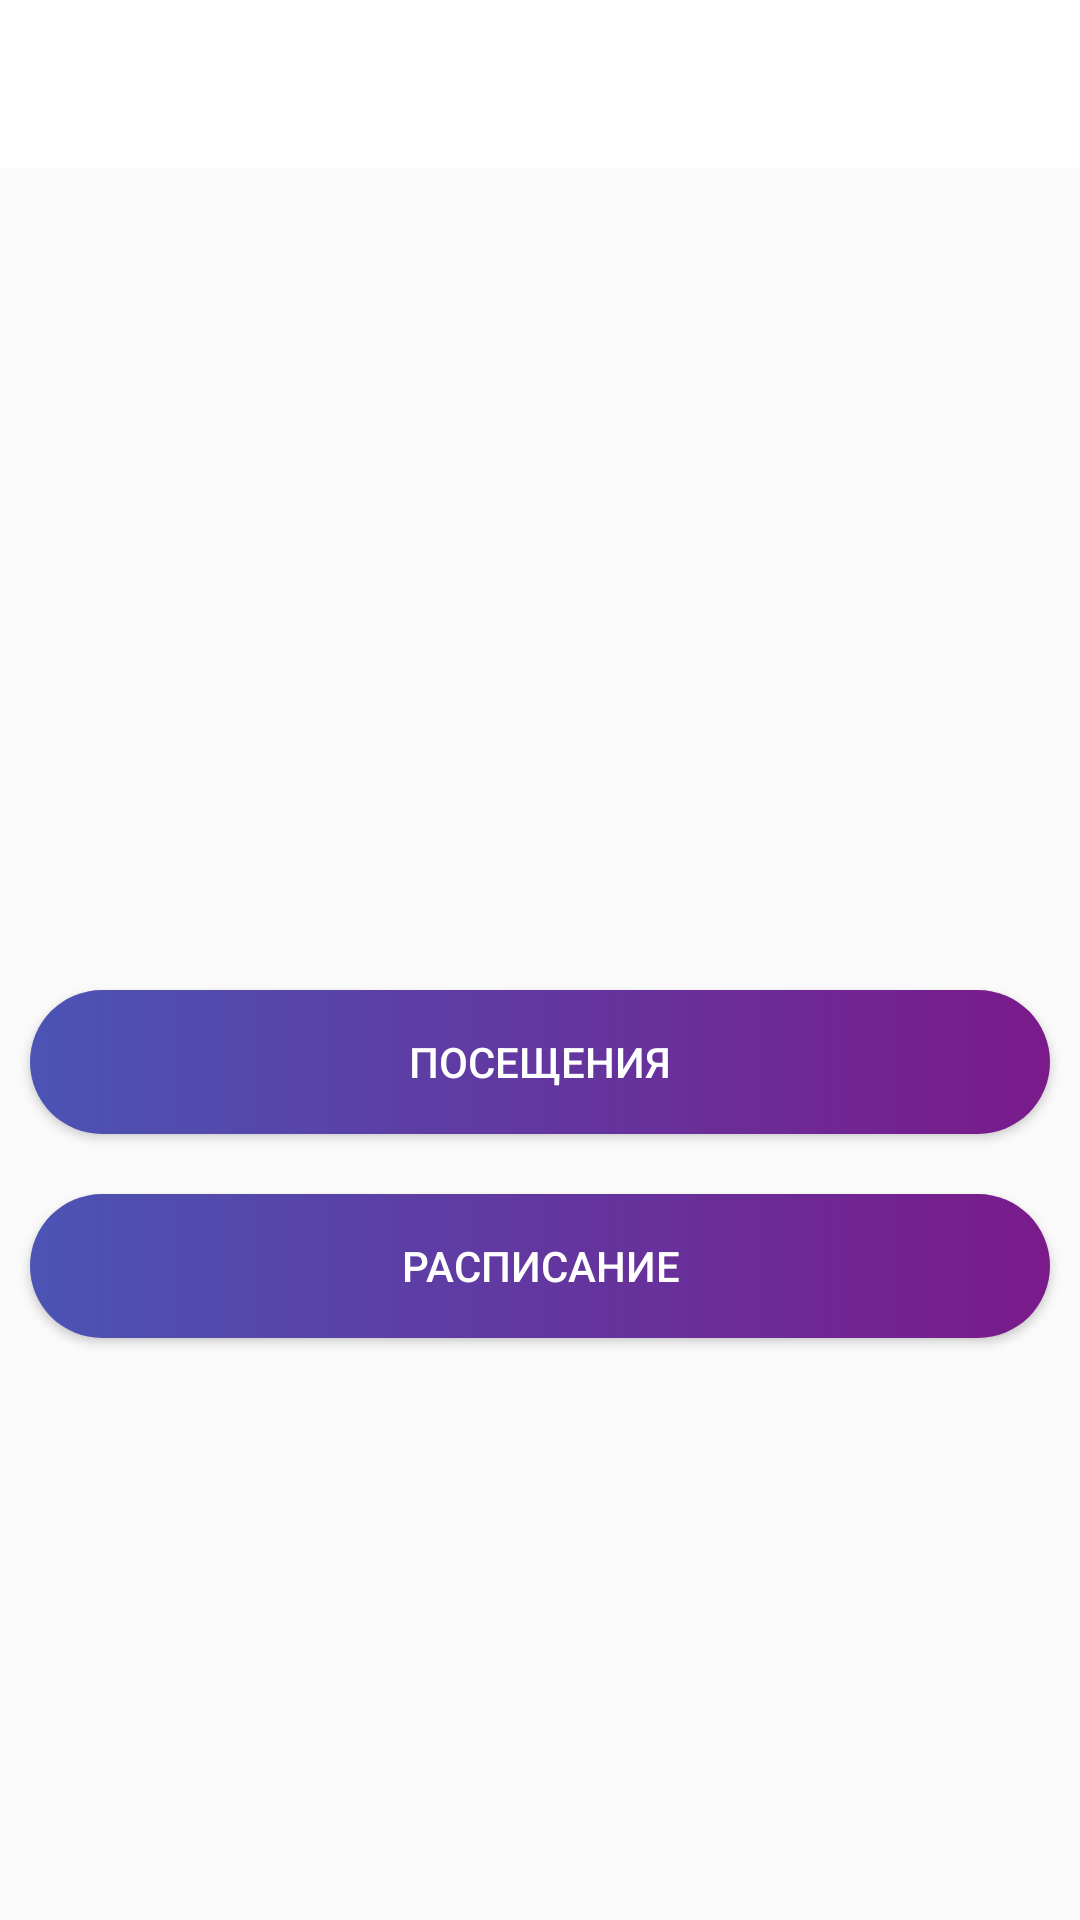

Layout XML and referenced resources for this Android screen:
<!-- AndroidManifest.xml: application theme AppTheme -->
<!-- res/layout/activity_detai_child.xml -->
<?xml version="1.0" encoding="utf-8"?>
<LinearLayout xmlns:android="http://schemas.android.com/apk/res/android"
    xmlns:app="http://schemas.android.com/apk/res-auto"
    xmlns:tools="http://schemas.android.com/tools"
    android:layout_width="match_parent"
    android:layout_height="match_parent"
    android:orientation="vertical"
    tools:context=".parent.InfoChildActivity">

    <android.support.design.widget.AppBarLayout
        android:id="@+id/app_bar_layout"
        android:layout_width="match_parent"
        android:layout_height="wrap_content"
        android:theme="@style/AppTheme.AppBarOverlay">

        <android.support.v7.widget.Toolbar
            android:id="@+id/toolbar"
            android:layout_width="match_parent"
            android:layout_height="?attr/actionBarSize"
            android:background="@color/white"
            app:popupTheme="@style/ThemeOverlay.AppCompat.Light"
            app:theme="@style/ToolbarColoredBackArrow"
            app:titleTextColor="#000000"></android.support.v7.widget.Toolbar>
    </android.support.design.widget.AppBarLayout>

    <ImageView
        android:id="@+id/imageView"
        android:layout_width="150dp"
        android:layout_height="150dp" />

    <TextView
        android:id="@+id/textName"
        android:layout_width="match_parent"
        android:layout_height="wrap_content" />

    <TextView
        android:id="@+id/textParent1"
        android:layout_width="match_parent"
        android:layout_height="wrap_content" />

    <TextView
        android:id="@+id/textParent2"
        android:layout_width="match_parent"
        android:layout_height="wrap_content" />

    <TextView
        android:id="@+id/textPhone"
        android:layout_width="match_parent"
        android:layout_height="wrap_content" />

    <TextView
        android:id="@+id/textClass"
        android:layout_width="match_parent"
        android:layout_height="wrap_content" />

    <TextView
        android:id="@+id/textSchool"
        android:layout_width="match_parent"
        android:layout_height="wrap_content" />

    <Button
        android:id="@+id/btn_child_move"
        android:layout_width="match_parent"
        android:layout_height="wrap_content"
        android:layout_margin="10dp"
        android:background="@drawable/mybuttonclicked"
        android:text="Посещения"
        android:textColor="@color/white" />

    <Button
        android:id="@+id/btn_shedule"
        android:layout_width="match_parent"
        android:layout_height="wrap_content"
        android:layout_margin="10dp"
        android:background="@drawable/mybuttonclicked"
        android:text="Расписание"
        android:textColor="@color/white" />

</LinearLayout>
<!-- resources referenced by this layout -->
<resources>
  <!-- drawable mybuttonclicked (drawable) -->
  <?xml version="1.0" encoding="utf-8"?>
  
  <selector xmlns:android="http://schemas.android.com/apk/res/android">
  
      <item>
          <shape android:shape="rectangle">
              <corners android:radius="30dp"/>
              <stroke android:width="0dp"
                  android:color="#ffffff"/>
              <gradient android:startColor="#4b54b4"
                  android:endColor="#7a1a8b"/>
  
          </shape>
      </item>
  </selector>
  <style name="AppTheme.AppBarOverlay" parent="ThemeOverlay.AppCompat.Dark.ActionBar" />
  <style name="AppTheme" parent="Theme.AppCompat.Light.NoActionBar">
          
          <item name="colorPrimary">@color/colorPrimary</item>
          <item name="colorPrimaryDark">@color/colorPrimaryDark</item>
          <item name="colorAccent">@color/colorAccent</item>
      </style>
  <color name="colorPrimary">#3F51B5</color>
  <color name="colorPrimaryDark">#692f9a</color>
  <color name="colorAccent">#9956af</color>
  <!-- not gathered from this repository: default colours our renderer supplied (Android Studio template values) -->
  <color name="white">#FFFFFFFF</color>
</resources>
